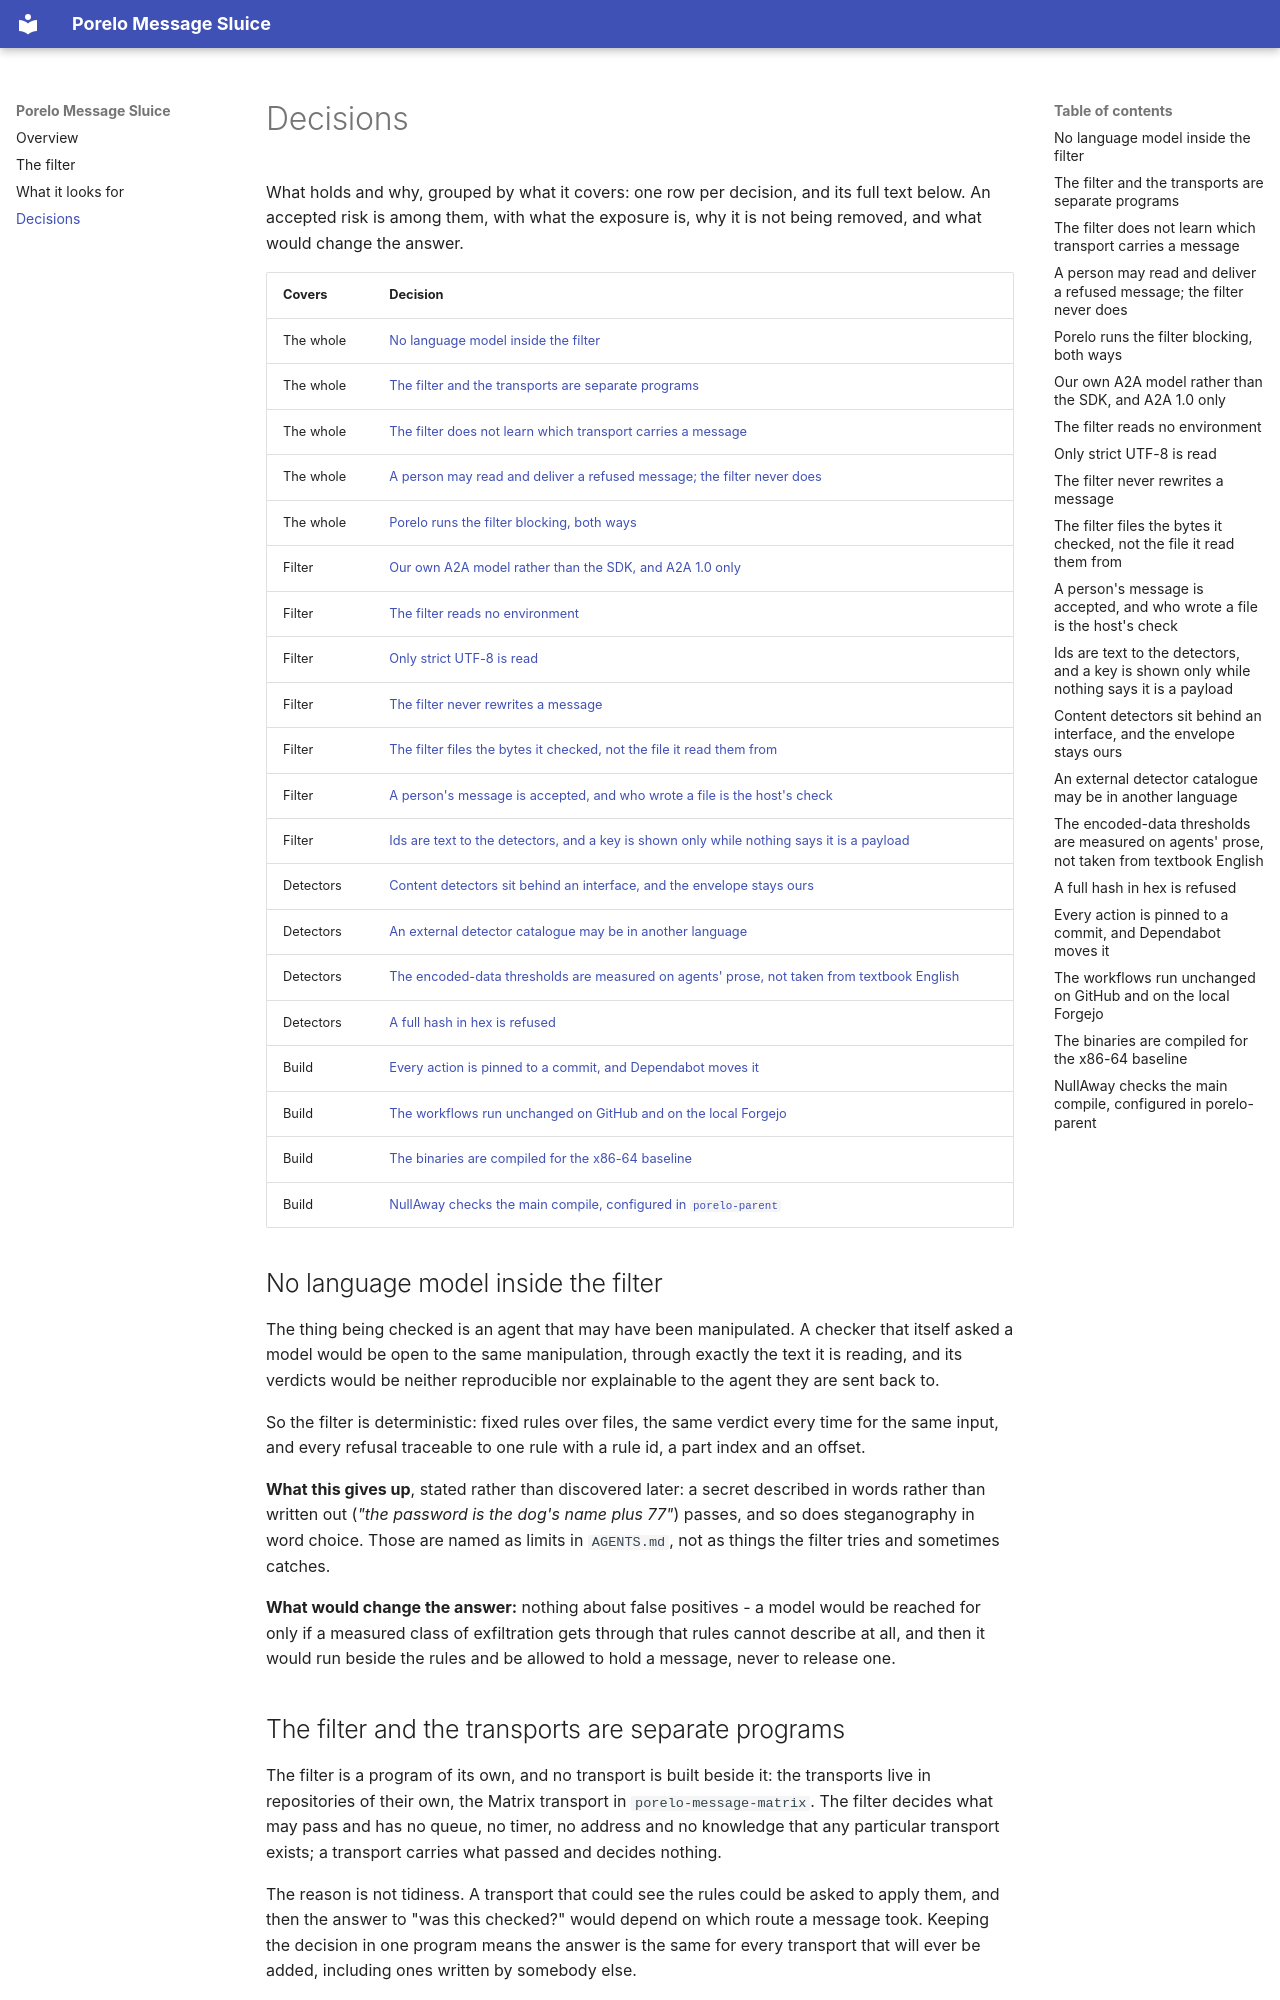

repository: porelo-ai/porelo-message-sluice · page: decisions/index.html · generator: mkdocs

# Decisions

What holds and why, grouped by what it covers: one row per decision, and its full text below. An
accepted risk is among them, with what the exposure is, why it is not being removed, and what would
change the answer.

| Covers | Decision |
|---|---|
| The whole | [No language model inside the filter](#no-language-model-inside-the-filter) |
| The whole | [The filter and the transports are separate programs](#the-filter-and-the-transports-are-separate-programs) |
| The whole | [The filter does not learn which transport carries a message](#the-filter-does-not-learn-which-transport-carries-a-message) |
| The whole | [A person may read and deliver a refused message; the filter never does](#a-person-may-read-and-deliver-a-refused-message-the-filter-never-does) |
| The whole | [Porelo runs the filter blocking, both ways](#porelo-runs-the-filter-blocking-both-ways) |
| Filter | [Our own A2A model rather than the SDK, and A2A 1.0 only](#our-own-a2a-model-rather-than-the-sdk-and-a2a-10-only) |
| Filter | [The filter reads no environment](#the-filter-reads-no-environment) |
| Filter | [Only strict UTF-8 is read](#only-strict-utf-8-is-read) |
| Filter | [The filter never rewrites a message](#the-filter-never-rewrites-a-message) |
| Filter | [The filter files the bytes it checked, not the file it read them from](#the-filter-files-the-bytes-it-checked-not-the-file-it-read-them-from) |
| Filter | [A person's message is accepted, and who wrote a file is the host's check](#a-persons-message-is-accepted-and-who-wrote-a-file-is-the-hosts-check) |
| Filter | [Ids are text to the detectors, and a key is shown only while nothing says it is a payload](#ids-are-text-to-the-detectors-and-a-key-is-shown-only-while-nothing-says-it-is-a-payload) |
| Detectors | [Content detectors sit behind an interface, and the envelope stays ours](#content-detectors-sit-behind-an-interface-and-the-envelope-stays-ours) |
| Detectors | [An external detector catalogue may be in another language](#an-external-detector-catalogue-may-be-in-another-language) |
| Detectors | [The encoded-data thresholds are measured on agents' prose, not taken from textbook English](#the-encoded-data-thresholds-are-measured-on-agents-prose-not-taken-from-textbook-english) |
| Detectors | [A full hash in hex is refused](#a-full-hash-in-hex-is-refused) |
| Build | [Every action is pinned to a commit, and Dependabot moves it](#every-action-is-pinned-to-a-commit-and-dependabot-moves-it) |
| Build | [The workflows run unchanged on GitHub and on the local Forgejo](#the-workflows-run-unchanged-on-github-and-on-the-local-forgejo) |
| Build | [The binaries are compiled for the x86-64 baseline](#the-binaries-are-compiled-for-the-x86-64-baseline) |
| Build | [NullAway checks the main compile, configured in `porelo-parent`](#nullaway-checks-the-main-compile-configured-in-porelo-parent) |

## No language model inside the filter

The thing being checked is an agent that may have been manipulated. A checker that itself asked a
model would be open to the same manipulation, through exactly the text it is reading, and its
verdicts would be neither reproducible nor explainable to the agent they are sent back to.

So the filter is deterministic: fixed rules over files, the same verdict every time for the same
input, and every refusal traceable to one rule with a rule id, a part index and an offset.

**What this gives up**, stated rather than discovered later: a secret described in words rather than
written out (*"the password is the dog's name plus 77"*) passes, and so does steganography in word
choice. Those are named as limits in `AGENTS.md`, not as things the filter tries and sometimes
catches.

**What would change the answer:** nothing about false positives - a model would be reached for only
if a measured class of exfiltration gets through that rules cannot describe at all, and then it
would run beside the rules and be allowed to hold a message, never to release one.

## The filter and the transports are separate programs

The filter is a program of its own, and no transport is built beside it: the transports live in
repositories of their own, the Matrix transport in `porelo-message-matrix`. The filter decides what may
pass and has no queue, no timer, no address and no knowledge that any particular transport exists; a
transport carries what passed and decides nothing.

The reason is not tidiness. A transport that could see the rules could be asked to apply them, and
then the answer to "was this checked?" would depend on which route a message took. Keeping the
decision in one program means the answer is the same for every transport that will ever be added,
including ones written by somebody else.

What they share is the directory contract and the message format. Both are written down rather than
compiled against, so neither program is a library the other links.
